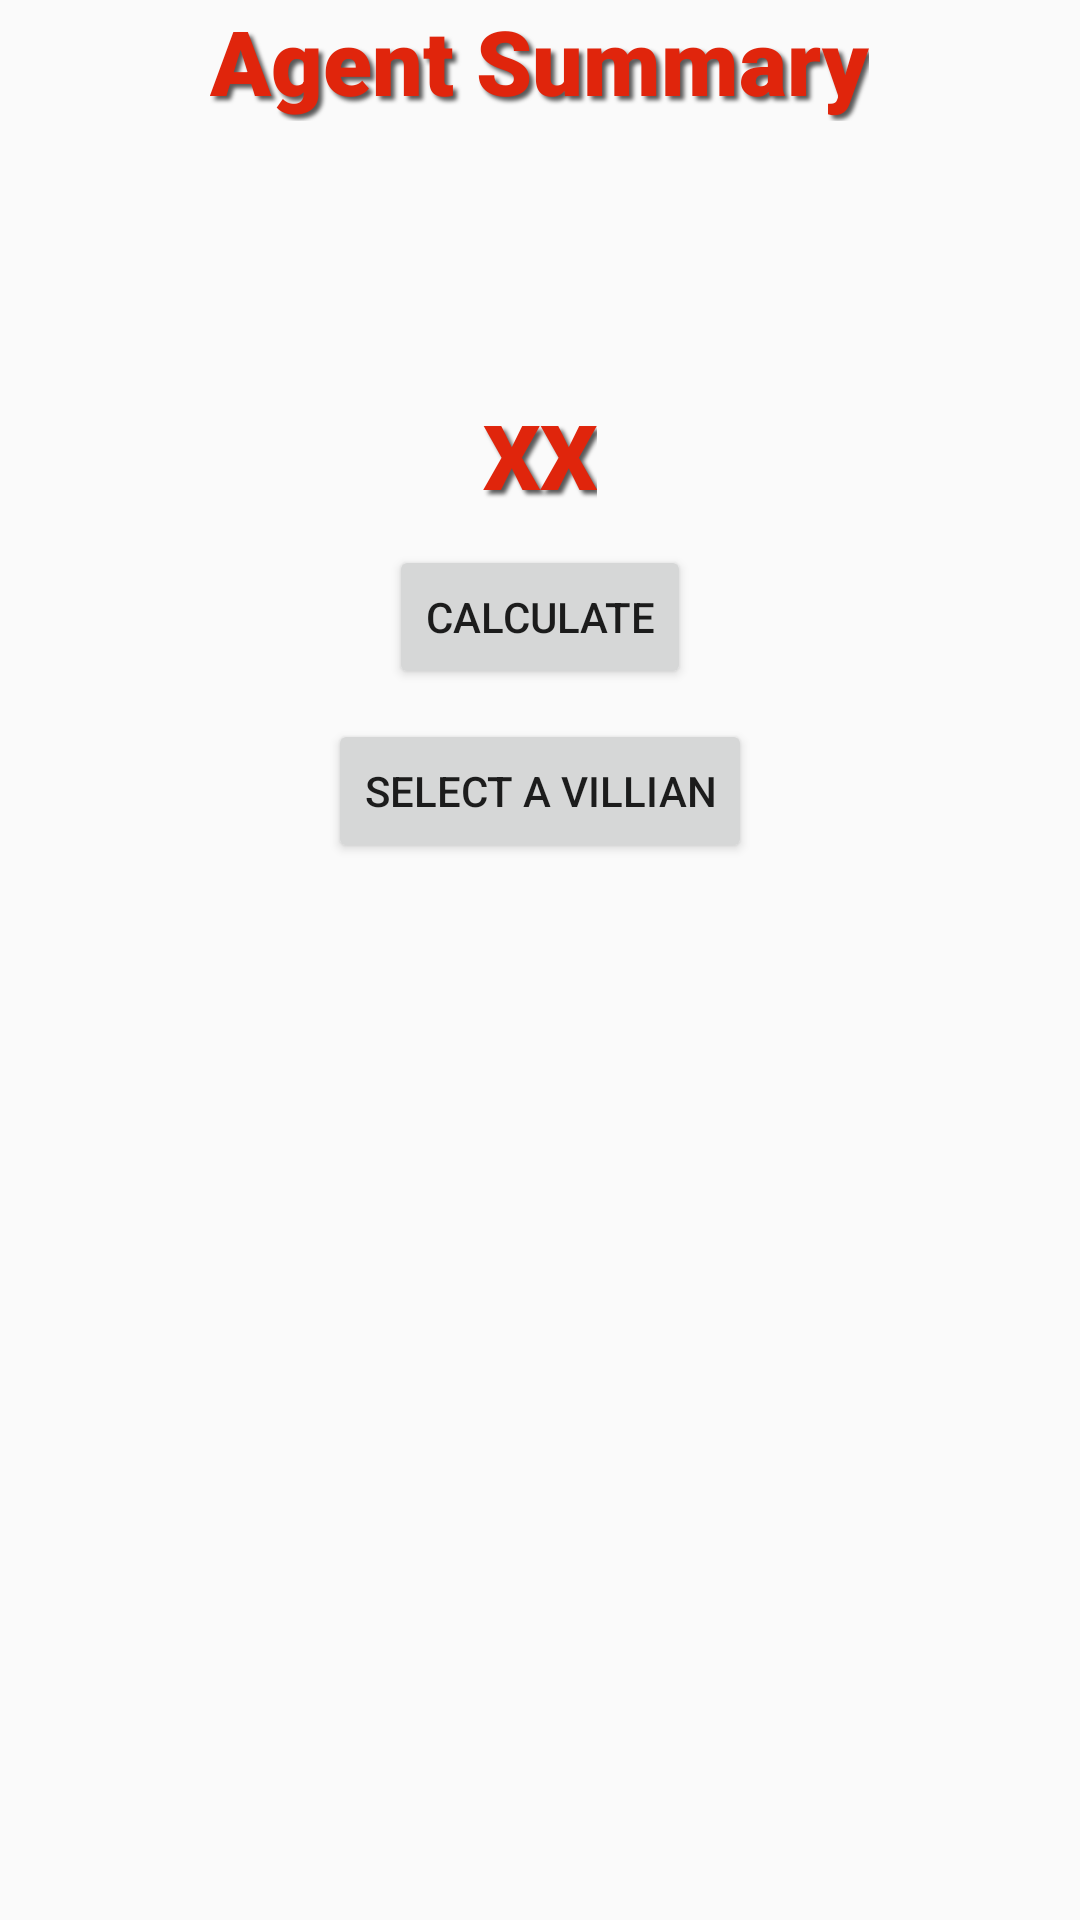

Android layout source for this screen:
<!-- AndroidManifest.xml: application theme AppTheme -->
<!-- res/layout/activity_agent_summary.xml -->
<?xml version="1.0" encoding="utf-8"?>
<LinearLayout
        xmlns:android="http://schemas.android.com/apk/res/android"
        xmlns:tools="http://schemas.android.com/tools"
        xmlns:app="http://schemas.android.com/apk/res-auto"
        android:layout_width="match_parent"
        android:layout_height="wrap_content"
        android:layout_gravity="center_vertical"
        android:orientation="vertical"
        tools:context=".AgentSummaryActivity">

    <TextView
            android:layout_width="wrap_content"
            android:layout_height="wrap_content"
            android:layout_gravity="center_horizontal"
            android:text="@string/agent_summary"
            android:textColor="@color/colorPrimary"
            android:fontFamily="sans-serif-black"
            android:shadowDx="4"
            android:shadowDy="4"
            android:shadowRadius="3"
            android:shadowColor="@color/colorPrimaryDark"
            android:layout_marginBottom="20dp"
            android:textSize="30sp"/>

    <TextView
            android:id="@+id/agentClass_text"
            android:layout_width="wrap_content"
            android:layout_height="wrap_content"
            android:layout_gravity="center_horizontal"
            android:textSize="15sp"/>

    <TextView
            android:id="@+id/agentSex_text"
            android:layout_width="wrap_content"
            android:layout_height="wrap_content"
            android:layout_gravity="center_horizontal"
            android:textSize="15sp"/>

    <TextView
            android:id="@+id/agentRank_text"
            android:layout_width="wrap_content"
            android:layout_height="wrap_content"
            android:layout_gravity="center_horizontal"
            android:textSize="15sp"/>

    <TextView
            android:id="@+id/agentAffiliation_text"
            android:layout_width="wrap_content"
            android:layout_height="wrap_content"
            android:layout_gravity="center_horizontal"
            android:textSize="15sp"
            android:visibility="gone"/>

    <TextView
            android:id="@+id/agentEquipment_text"
            android:layout_width="wrap_content"
            android:layout_height="wrap_content"
            android:layout_gravity="center_horizontal"
            android:text="@string/agent_equipment"
            android:textSize="15sp"
            android:layout_marginTop="10dp"
            android:visibility="gone"/>

    <android.support.v7.widget.RecyclerView
            android:id="@+id/agentEquipment_recycler"
            android:scrollbars="vertical"
            android:layout_width="match_parent"
            android:layout_height="60dp"
            android:visibility="gone"/>

    <TextView
            android:id="@+id/agentAlly_text"
            android:layout_width="wrap_content"
            android:layout_height="wrap_content"
            android:layout_gravity="center_horizontal"
            android:text="@string/agent_allies"
            android:textSize="15sp"
            android:layout_marginTop="10dp"
            android:visibility="gone"/>

    <android.support.v7.widget.RecyclerView
            android:id="@+id/agentAlly_recycler"
            android:scrollbars="vertical"
            android:layout_width="match_parent"
            android:layout_height="60dp"
            android:visibility="gone"/>

    <TextView
            android:id="@+id/agentPower_text"
            android:layout_width="wrap_content"
            android:layout_height="wrap_content"
            android:layout_gravity="center_horizontal"
            android:text="@string/agent_powers"
            android:layout_marginTop="10dp"
            android:textSize="15sp"
            android:visibility="gone"/>

    <android.support.v7.widget.RecyclerView
            android:id="@+id/agentPower_recycler"
            android:scrollbars="vertical"
            android:layout_width="match_parent"
            android:layout_height="60dp"
            android:visibility="gone"/>

    <TextView
            android:id="@+id/agentStrength_text"
            android:layout_width="wrap_content"
            android:layout_height="wrap_content"
            android:layout_gravity="center_horizontal"
            android:text="XX"
            android:textColor="@color/colorPrimary"
            android:fontFamily="sans-serif-black"
            android:shadowDx="4"
            android:shadowDy="4"
            android:shadowRadius="3"
            android:shadowColor="@color/colorPrimaryDark"
            android:layout_marginTop="10dp"
            android:textSize="30sp"/>

    <Button
            android:id="@+id/calculateStrength_button"
            android:layout_width="wrap_content"
            android:layout_height="wrap_content"
            android:layout_gravity="center_horizontal"
            android:layout_marginTop="10dp"
            android:text="Calculate"/>

    <Button
            android:id="@+id/selectVillian_button"
            android:layout_width="wrap_content"
            android:layout_height="wrap_content"
            android:layout_gravity="center_horizontal"
            android:layout_marginTop="10dp"
            android:text="Select a Villian"/>
</LinearLayout>
<!-- resources referenced by this layout -->
<resources>
  <color name="colorPrimary">#E0250C</color>
  <color name="colorPrimaryDark">#595959</color>
  <string name="agent_allies">Agent\'s Allies:</string>
  <string name="agent_equipment">Agent\'s Equipment:</string>
  <string name="agent_powers">Agent\'s Powers</string>
  <string name="agent_summary">Agent Summary</string>
  <style name="AppTheme" parent="Theme.AppCompat.Light.DarkActionBar">
          
          <item name="colorPrimary">@color/colorPrimary</item>
          <item name="colorPrimaryDark">@color/colorPrimaryDark</item>
          <item name="colorAccent">@color/colorAccent</item>
          <item name="android:alertDialogTheme">@style/AlertDialogTheme</item>
      </style>
  <color name="colorAccent">#E1E1E1</color>
  <style name="AlertDialogTheme" parent="Theme.AppCompat.Light.Dialog.Alert">
          <item name="android:buttonBarNegativeButtonStyle">@style/NegativeButtonStyle</item>
          <item name="android:buttonBarPositiveButtonStyle">@style/PositiveButtonStyle</item>
      </style>
  <style name="NegativeButtonStyle" parent="Widget.AppCompat.Button.ButtonBar.AlertDialog">
          <item name="android:textColor">#595959</item>
      </style>
  <style name="PositiveButtonStyle" parent="Widget.AppCompat.Button.ButtonBar.AlertDialog">
          <item name="android:textColor">#595959</item>
      </style>
</resources>
